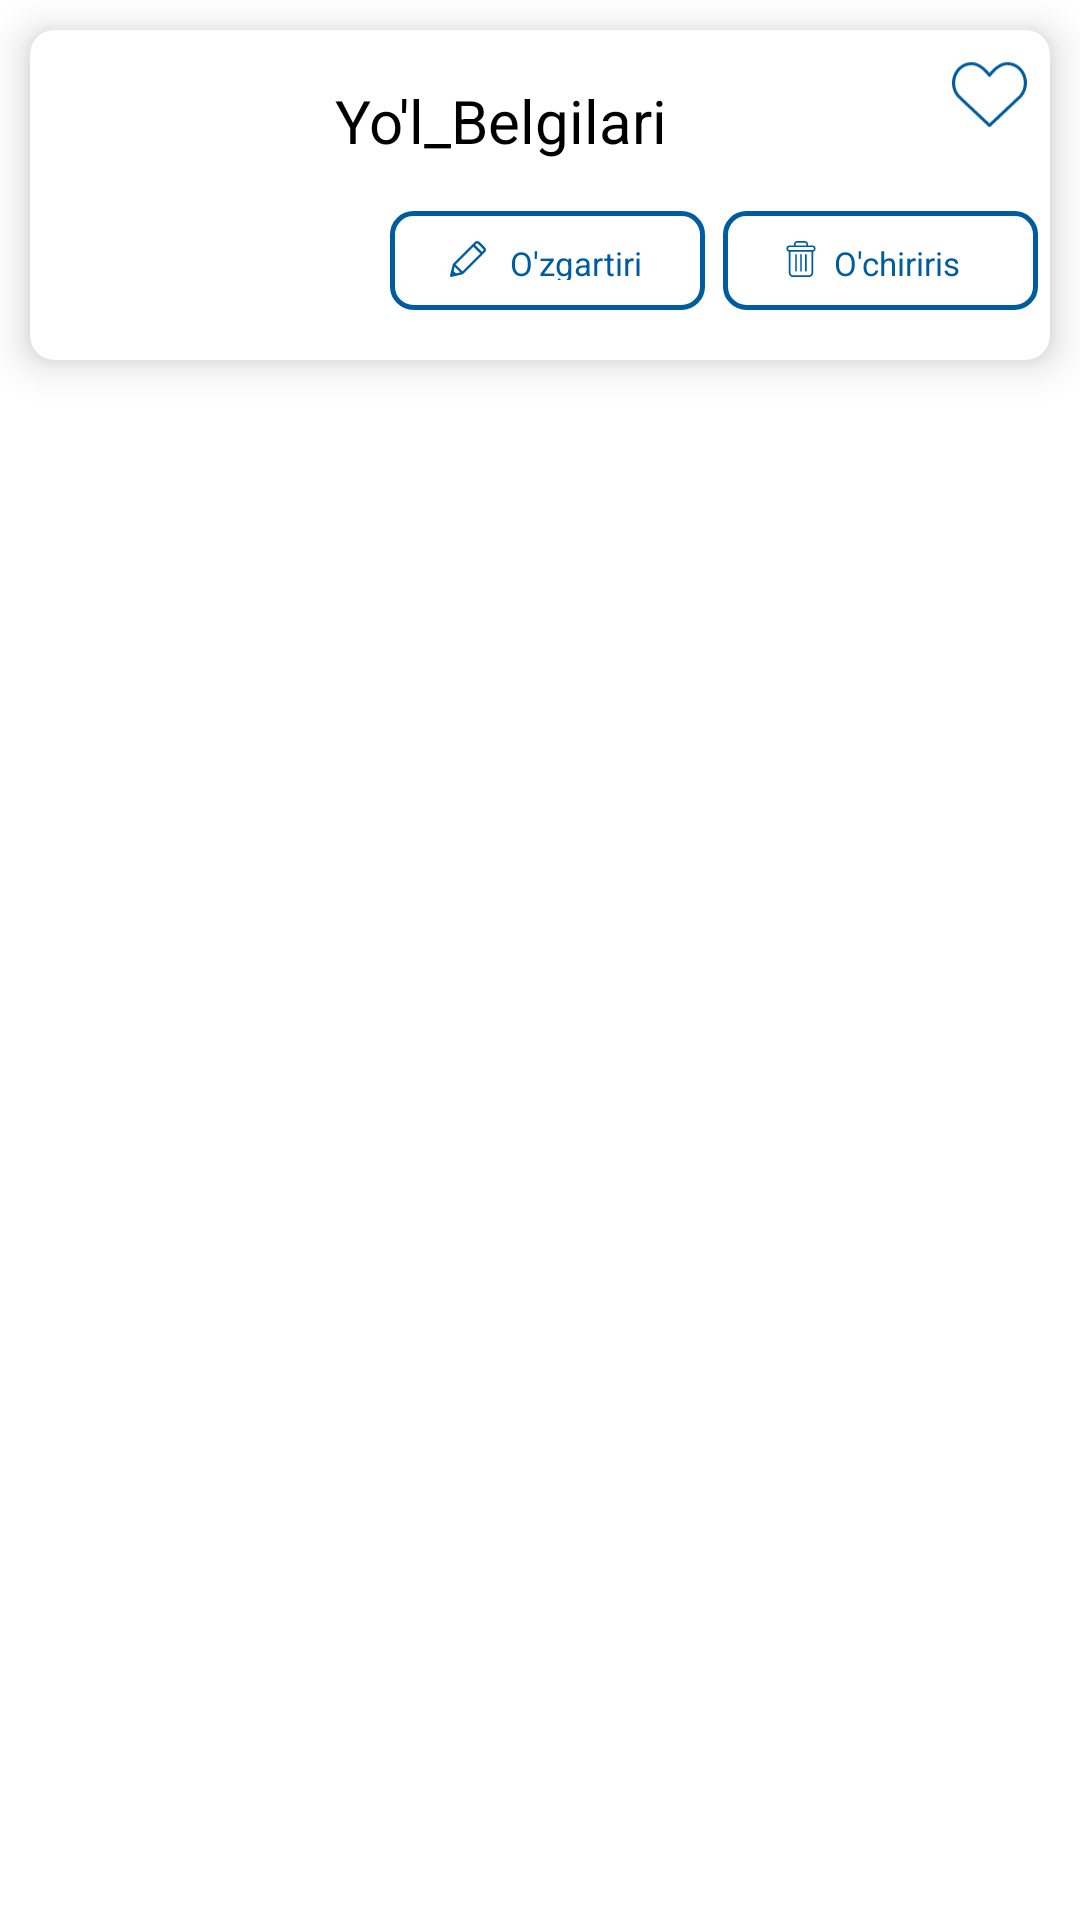

Write the Android layout XML for this screen, with the resource values it uses.
<!-- AndroidManifest.xml: application theme Theme.Yol_Belgilari -->
<!-- res/layout/my_item.xml -->
<?xml version="1.0" encoding="utf-8"?>
<LinearLayout
    xmlns:android="http://schemas.android.com/apk/res/android"
    xmlns:app="http://schemas.android.com/apk/res-auto"
    android:layout_width="match_parent"
    android:layout_height="wrap_content">

    <androidx.cardview.widget.CardView
        android:id="@+id/rectangle_2"
        android:layout_width="match_parent"
        android:layout_height="110dp"
        android:layout_margin="10dp"
        android:padding="7dp"
        app:cardCornerRadius="8dp"
        app:cardElevation="8dp">

        <androidx.constraintlayout.widget.ConstraintLayout
            android:layout_width="match_parent"
            android:layout_height="match_parent">

            <ImageView
                android:id="@+id/image"
                android:layout_width="80dp"
                android:layout_height="80dp"
                android:layout_marginStart="9dp"
                android:src="@mipmap/ic_launcher"
                app:layout_constraintBottom_toBottomOf="parent"
                app:layout_constraintLeft_toLeftOf="parent"
                app:layout_constraintRight_toLeftOf="@id/txt_name"
                app:layout_constraintTop_toTopOf="parent" />

            <TextView
                android:id="@+id/txt_name"
                android:layout_width="180dp"
                android:layout_height="wrap_content"
                android:layout_marginStart="12dp"
                android:text="@string/app_name"
                android:textColor="@color/black"
                android:textSize="20sp"
                app:layout_constraintBottom_toTopOf="@id/txt_change"
                app:layout_constraintLeft_toRightOf="@id/image"
                app:layout_constraintRight_toLeftOf="@id/image_like"
                app:layout_constraintTop_toTopOf="parent" />

            <ImageView
                android:id="@+id/image_like"
                android:layout_width="25dp"
                android:layout_height="25dp"
                android:layout_marginStart="25dp"
                android:layout_marginRight="7dp"
                android:src="@drawable/unselectedheart"
                app:layout_constraintBottom_toTopOf="@id/txt_delete"
                app:layout_constraintLeft_toRightOf="@id/txt_name"
                app:layout_constraintRight_toRightOf="parent"
                app:layout_constraintTop_toTopOf="parent"
                app:layout_constraintVertical_bias="0.25" />

            <LinearLayout
                android:id="@+id/txt_change"
                android:layout_width="105dp"
                android:layout_height="33dp"
                android:layout_marginStart="55dp"
                android:background="@drawable/custom_txt"
                app:layout_constraintBottom_toBottomOf="parent"
                app:layout_constraintLeft_toRightOf="@id/image"
                app:layout_constraintRight_toLeftOf="@id/txt_delete"
                app:layout_constraintTop_toBottomOf="@id/txt_name">

                <ImageView
                    android:layout_width="12dp"
                    android:layout_height="12dp"
                    android:layout_marginEnd="3dp"
                    android:src="@drawable/pencil" />

                <TextView
                    android:layout_width="match_parent"
                    android:layout_height="wrap_content"
                    android:text="@string/o_zgartirish"
                    android:textColor="#005CA1"
                    android:layout_marginStart="5dp"
                    android:textSize="11sp" />
            </LinearLayout>

            <LinearLayout
                android:id="@+id/txt_delete"
                android:layout_width="105dp"
                android:layout_height="33dp"
                android:layout_marginStart="6dp"
                android:layout_marginEnd="28dp"
                android:background="@drawable/custom_txt"
                android:orientation="horizontal"
                app:layout_constraintBottom_toBottomOf="parent"
                app:layout_constraintLeft_toRightOf="@id/txt_change"
                app:layout_constraintRight_toRightOf="parent"
                app:layout_constraintTop_toBottomOf="@id/txt_name">

                <ImageView
                    android:layout_width="12dp"
                    android:layout_height="12dp"
                    android:layout_marginRight="5dp"
                    android:src="@drawable/trash" />

                <TextView
                    android:layout_width="wrap_content"
                    android:layout_height="wrap_content"
                    android:layout_gravity="center_vertical"
                    android:text="O'chirirish"
                    android:textColor="#005CA1"
                    android:textSize="11sp" />
            </LinearLayout>
        </androidx.constraintlayout.widget.ConstraintLayout>
    </androidx.cardview.widget.CardView>
</LinearLayout>
<!-- resources referenced by this layout -->
<resources>
  <color name="black">#FF000000</color>
  <!-- drawable custom_txt (drawable) -->
  <?xml version="1.0" encoding="utf-8"?>
  <shape xmlns:android="http://schemas.android.com/apk/res/android"
      android:shape="rectangle">
  
      <stroke
          android:width="1.5dp"
          android:color="#005CA1" />
      <corners android:radius="7dp"/>
      <padding
          android:left="20dp"
          android:top="10dp"
          android:right="20dp"
          android:bottom="10dp" >
  
      </padding>
  </shape>
  <!-- drawable pencil (drawable) -->
  <vector xmlns:android="http://schemas.android.com/apk/res/android"
      android:width="7dp"
      android:height="7dp"
      android:viewportWidth="7"
      android:viewportHeight="7">
    <path
        android:pathData="M6.8102,1.2631L5.7369,0.1898C5.484,-0.0631 5.0747,-0.0631 4.8217,0.1898C4.6417,0.3699 0.6841,4.3275 0.6086,4.4029C0.5788,4.4328 0.5577,4.4702 0.5476,4.5112L0.0067,6.714C-0.0348,6.883 0.1187,7.0344 0.2861,6.9933C0.4004,6.9652 2.3877,6.4772 2.4888,6.4524C2.5298,6.4423 2.5672,6.4212 2.5971,6.3914C2.6766,6.3119 6.6122,2.3763 6.8102,2.1783C7.0631,1.9254 7.0631,1.516 6.8102,1.2631ZM0.5462,6.4538L0.5682,6.3641L0.6359,6.4318L0.5462,6.4538ZM1.1603,6.3031L0.697,5.8397L0.8984,5.0193L1.9807,6.1016L1.1603,6.3031ZM2.4338,5.9015L1.0985,4.5662L4.5466,1.1181L5.8819,2.4534L2.4338,5.9015ZM6.4836,1.8517L6.2169,2.1184L4.8816,0.7831L5.1483,0.5164C5.2207,0.444 5.3379,0.444 5.4103,0.5164L6.4836,1.5897C6.556,1.6621 6.556,1.7793 6.4836,1.8517Z"
        android:fillColor="#005CA1"/>
  </vector>
  <!-- drawable trash: vector/xml drawable (drawable, 2242 chars, omitted) -->
  <!-- drawable unselectedheart (drawable) -->
  <vector xmlns:android="http://schemas.android.com/apk/res/android"
      android:width="17dp"
      android:height="16dp"
      android:viewportWidth="17"
      android:viewportHeight="16">
    <path
        android:pathData="M12.573,0.667C10.687,0.667 9.13,2.315 8.5,3.093C7.87,2.315 6.313,0.667 4.427,0.667C1.986,0.667 0,2.779 0,5.375C0,6.791 0.597,8.111 1.643,9.015C1.658,9.039 1.677,9.062 1.699,9.083L8.25,15.236C8.319,15.301 8.409,15.333 8.5,15.333C8.591,15.333 8.681,15.301 8.75,15.236L15.52,8.867L15.59,8.803C15.645,8.754 15.7,8.704 15.761,8.64C15.786,8.617 15.807,8.59 15.824,8.561C16.583,7.686 17,6.557 17,5.375C17,2.779 15.014,0.667 12.573,0.667ZM15.234,8.186C15.225,8.197 15.216,8.208 15.208,8.22C15.175,8.256 15.138,8.287 15.102,8.319L8.5,14.529L2.28,8.687C2.26,8.65 2.232,8.616 2.198,8.588C1.251,7.81 0.708,6.639 0.708,5.375C0.708,3.146 2.376,1.333 4.427,1.333C6.455,1.333 8.185,3.822 8.202,3.847C8.333,4.037 8.667,4.037 8.798,3.847C8.815,3.822 10.545,1.333 12.573,1.333C14.624,1.333 16.292,3.147 16.292,5.375C16.292,6.425 15.916,7.424 15.234,8.186Z"
        android:fillColor="#005CA1"/>
  </vector>
  <string name="app_name">Yo\'l_Belgilari</string>
  <string name="o_zgartirish">O\'zgartirish</string>
  <style name="Theme.Yol_Belgilari" parent="Theme.MaterialComponents.DayNight.NoActionBar">
          
          <item name="colorPrimary">@color/purple_500</item>
          <item name="colorPrimaryVariant">@color/purple_700</item>
          <item name="colorOnPrimary">@color/white</item>
          
          <item name="colorSecondary">@color/teal_200</item>
          <item name="colorSecondaryVariant">@color/teal_700</item>
          <item name="colorOnSecondary">@color/black</item>
          
          <item name="android:statusBarColor">?attr/colorPrimaryVariant</item>
          
      </style>
  <color name="purple_500">#FF6200EE</color>
  <color name="purple_700">#FF3700B3</color>
  <color name="white">#FFFFFFFF</color>
  <color name="teal_200">#FF03DAC5</color>
  <color name="teal_700">#FF018786</color>
</resources>
